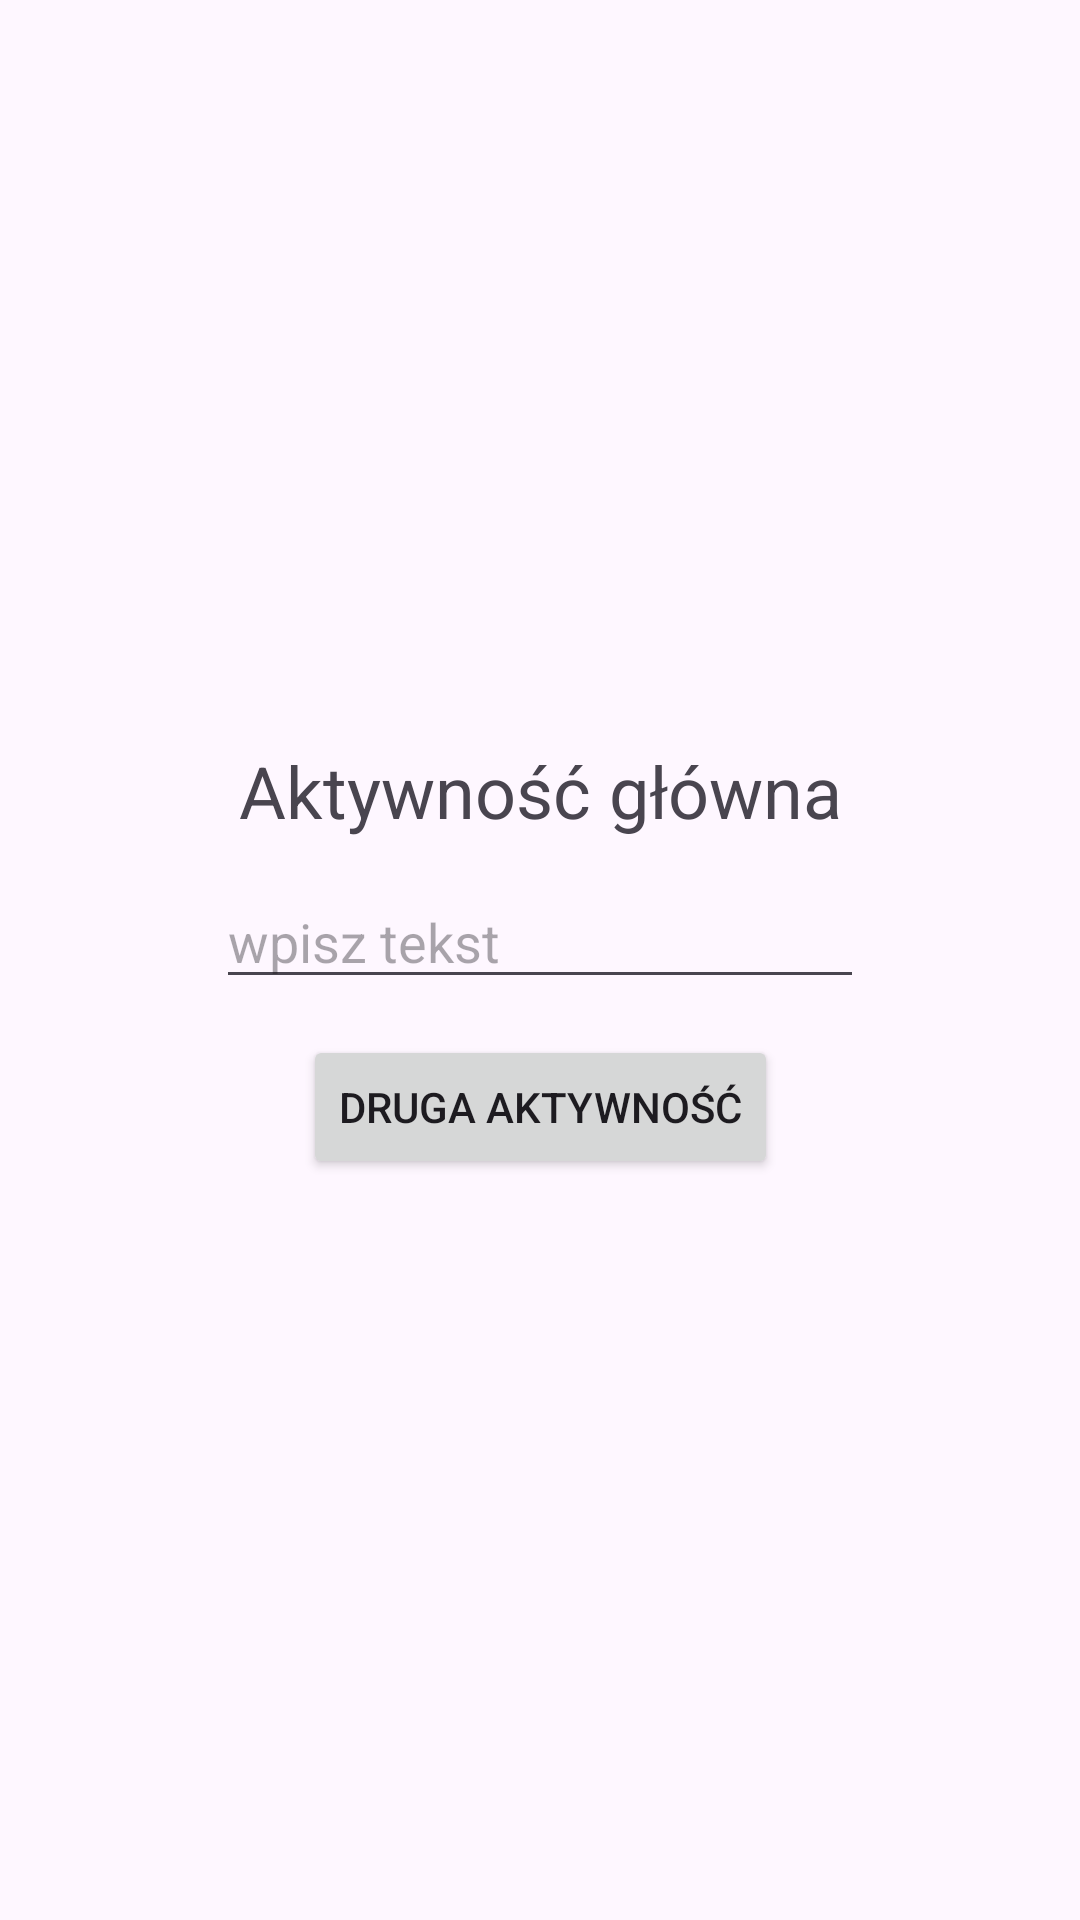

This screen was rendered from an Android layout file. Write that file and the resources it references.
<!-- AndroidManifest.xml: application theme Theme._77_temp280426_3tp1_wieleaktywnosci -->
<!-- res/layout/activity_main.xml -->
<?xml version="1.0" encoding="utf-8"?>
<androidx.constraintlayout.widget.ConstraintLayout
    xmlns:android="http://schemas.android.com/apk/res/android"
    xmlns:app="http://schemas.android.com/apk/res-auto"
    xmlns:tools="http://schemas.android.com/tools"
    android:id="@+id/main"
    android:layout_width="match_parent"
    android:layout_height="match_parent"
    tools:context=".MainActivity">

    <TextView
        android:id="@+id/tvMainTitle"
        android:layout_width="wrap_content"
        android:layout_height="wrap_content"
        android:text="Aktywność główna"
        android:textSize="24sp"
        app:layout_constraintBottom_toTopOf="@+id/etEnteredText"
        app:layout_constraintEnd_toEndOf="parent"
        app:layout_constraintHorizontal_bias="0.5"
        app:layout_constraintStart_toStartOf="parent"
        app:layout_constraintTop_toTopOf="parent"
        app:layout_constraintVertical_chainStyle="packed" />

    <EditText
        android:layout_marginVertical="12dp"
        android:id="@+id/etEnteredText"
        android:layout_width="0dp"
        android:layout_height="wrap_content"
        android:hint="wpisz tekst"
        app:layout_constraintBottom_toTopOf="@+id/btnToSecond"
        app:layout_constraintEnd_toEndOf="parent"
        app:layout_constraintHorizontal_bias="0.5"
        app:layout_constraintStart_toStartOf="parent"
        app:layout_constraintTop_toBottomOf="@+id/tvMainTitle"
        app:layout_constraintWidth_percent="0.6" />

    <Button
        android:id="@+id/btnToSecond"
        android:layout_width="wrap_content"
        android:layout_height="wrap_content"
        android:text="Druga aktywność"
        app:layout_constraintBottom_toBottomOf="parent"
        app:layout_constraintEnd_toEndOf="parent"
        app:layout_constraintHorizontal_bias="0.5"
        app:layout_constraintStart_toStartOf="parent"
        app:layout_constraintTop_toBottomOf="@+id/etEnteredText" />

</androidx.constraintlayout.widget.ConstraintLayout>
<!-- resources referenced by this layout -->
<resources>
  <style name="Theme._77_temp280426_3tp1_wieleaktywnosci" parent="Base.Theme._77_temp280426_3tp1_wieleaktywnosci" />
  <style name="Base.Theme._77_temp280426_3tp1_wieleaktywnosci" parent="Theme.Material3.DayNight">
          
          
      </style>
</resources>
